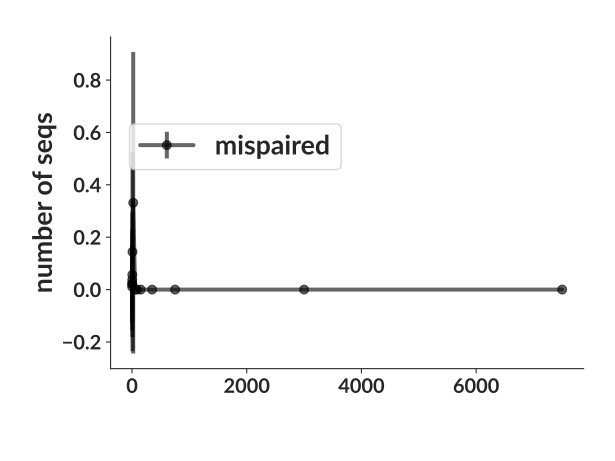

Values plotted in this chart, from the file beside it:
bin_low_edge, contents, binlabel, error
-713.8, 0.0, , 0.0
0.5, 0.01099, , 0.1048
1.5, 0.02308, , 0.1519
2.5, 0.03704, , 0.1925
3.5, 0.02083, , 0.1443
4.5, 0.0566, , 0.2379
5.5, 0.1443, , 0.3798
10.5, 0.3315, , 0.5758
30.5, 0.0, , 0.0
75.5, 0.0, , 0.0
100.5, 0.0, , 0.0
200.5, 0.0, , 0.0
500.5, 0.0, , 0.0
1000, 0.0, , 0.0
5000, 0.0, , 0.0
10000, 0.0, , 0.0
